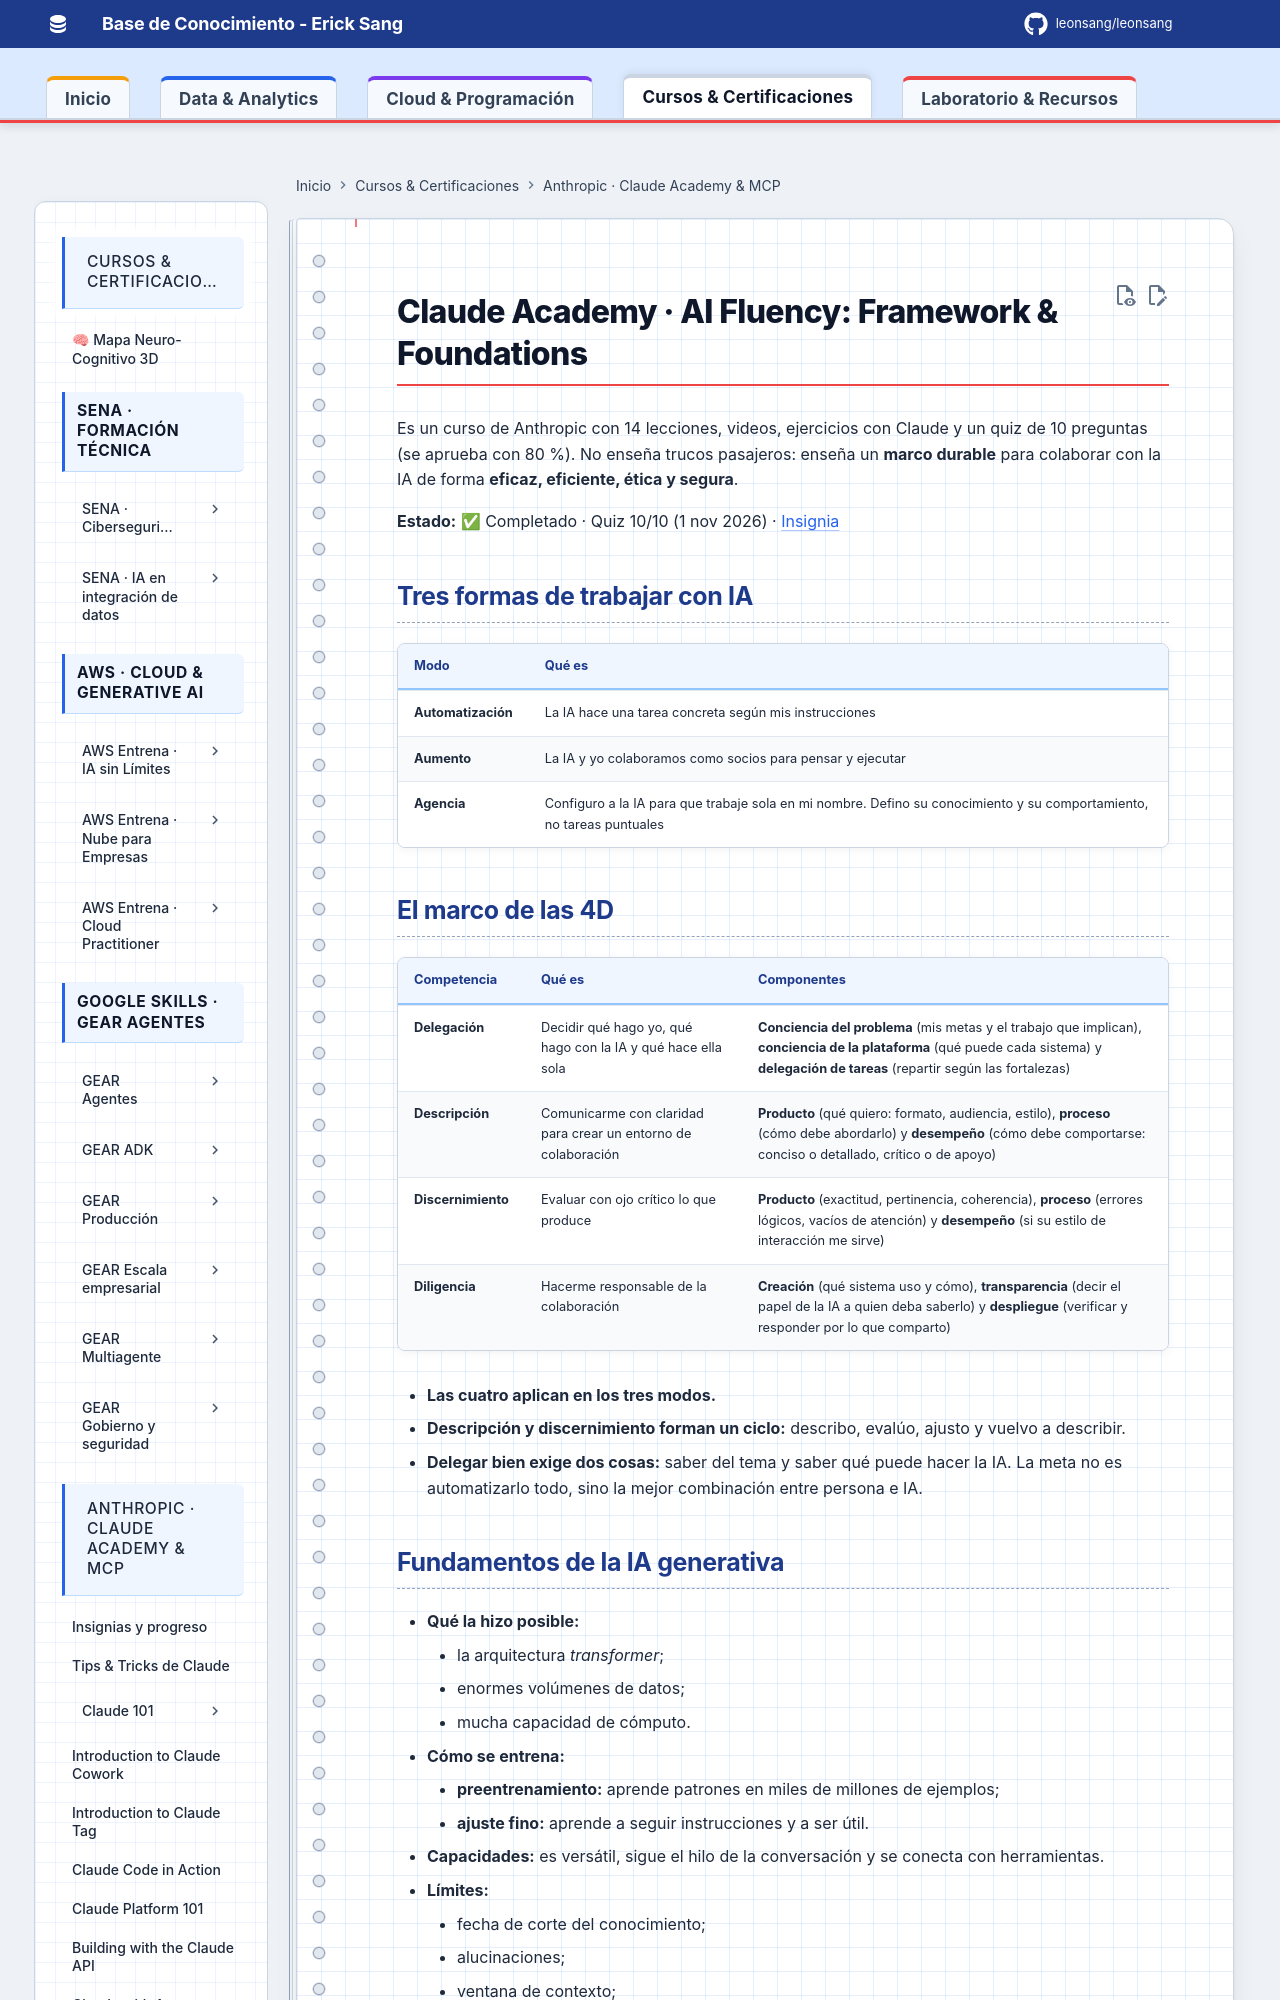

repository: Leonsang/Leonsang · page: cursos/ai-fluency/index.html · generator: mkdocs

# Claude Academy · AI Fluency: Framework & Foundations

Es un curso de Anthropic con 14 lecciones, videos, ejercicios con Claude y un quiz de 10 preguntas (se aprueba con 80 %). No enseña trucos pasajeros: enseña un **marco durable** para colaborar con la IA de forma **eficaz, eficiente, ética y segura**.

**Estado:** ✅ Completado · Quiz 10/10 (1 nov 2026) · [Insignia](https://academy.claude.com/verify/e0665d61e3c707b7a06003978c981bc5)

## Tres formas de trabajar con IA

| Modo | Qué es |
|---|---|
| **Automatización** | La IA hace una tarea concreta según mis instrucciones |
| **Aumento** | La IA y yo colaboramos como socios para pensar y ejecutar |
| **Agencia** | Configuro a la IA para que trabaje sola en mi nombre. Defino su conocimiento y su comportamiento, no tareas puntuales |
